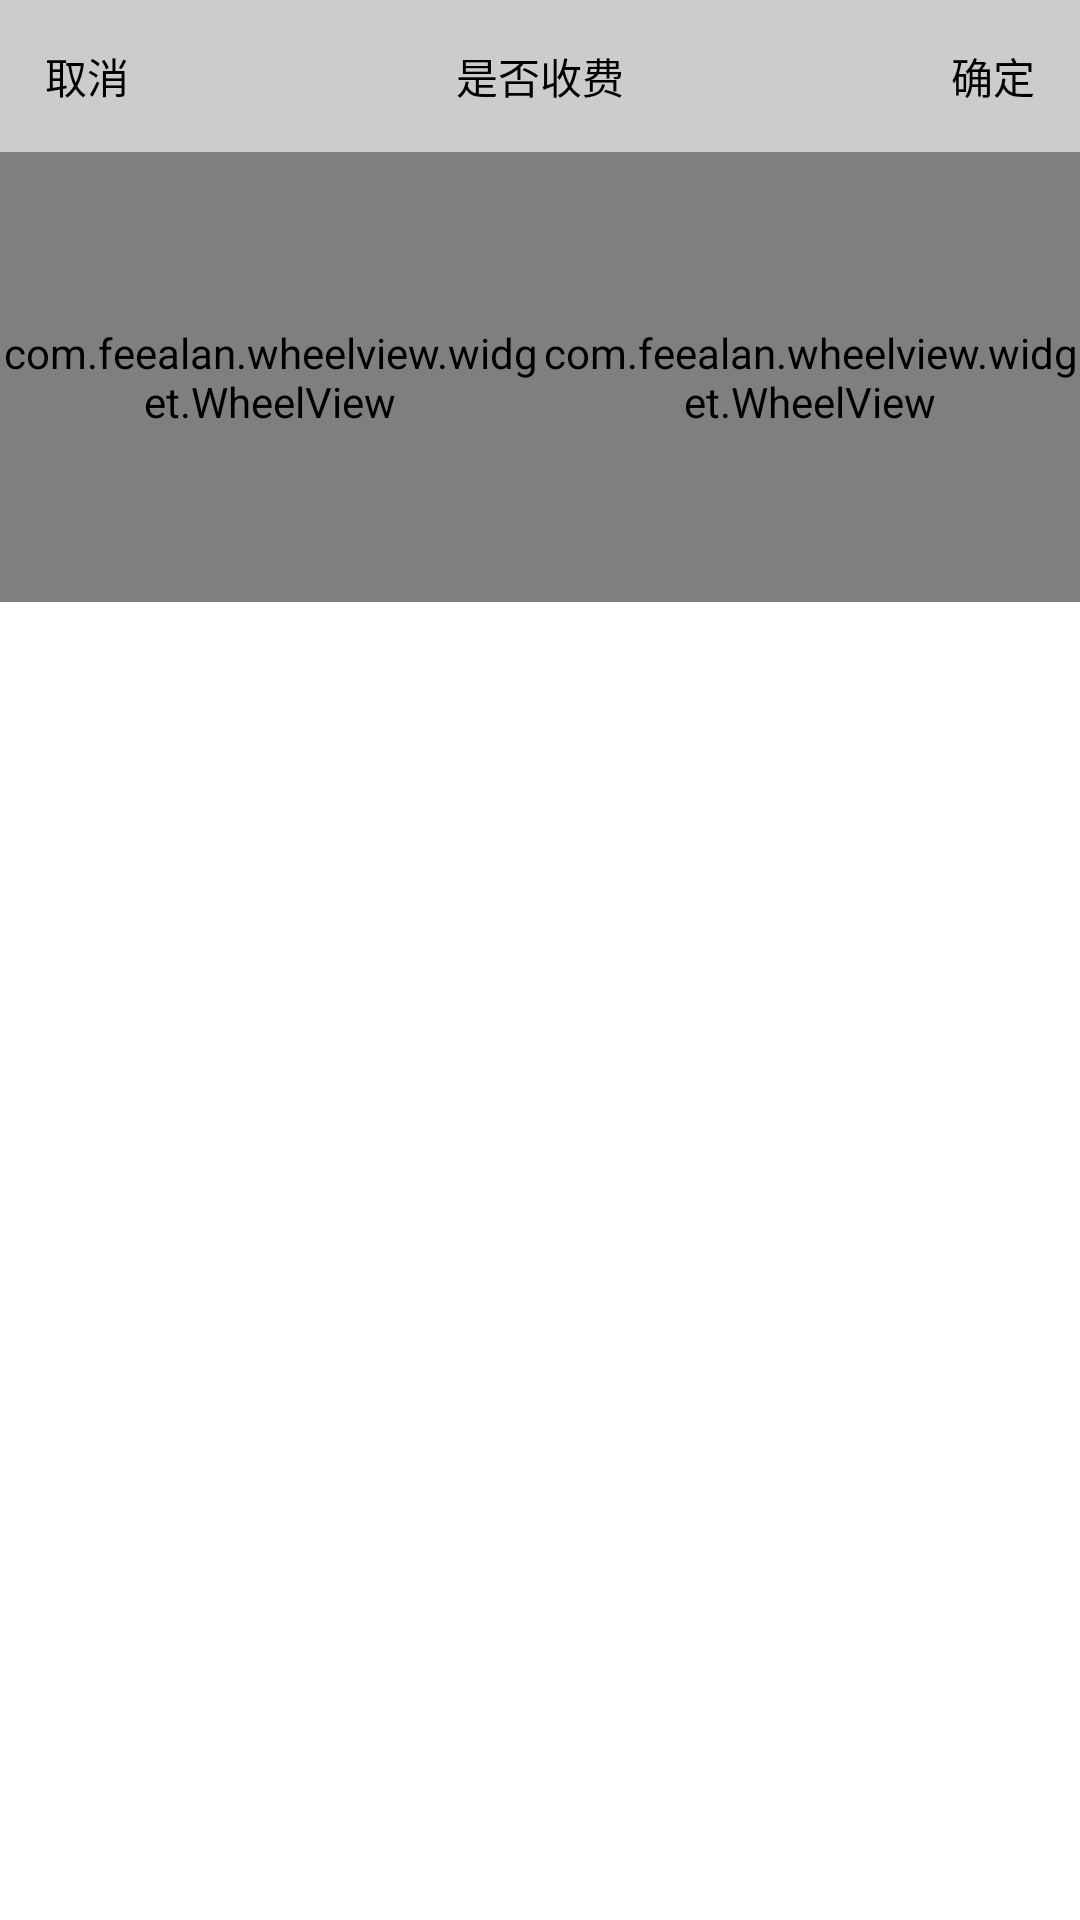

Android layout source for this screen:
<!-- AndroidManifest.xml: application theme AppTheme -->
<!-- res/layout/dialog_sp_type_picker.xml -->
<?xml version="1.0" encoding="utf-8"?>

<LinearLayout xmlns:android="http://schemas.android.com/apk/res/android"
              android:orientation="vertical"
              android:layout_width="match_parent"
              android:background="@android:color/white"
              android:layout_height="match_parent">
    <LinearLayout
        android:id="@+id/dp_titlebar"
        android:layout_width="match_parent"
        android:layout_height="wrap_content"
        android:background="#cccccc"
        android:orientation="horizontal">

        <TextView
            android:id="@+id/cancel"
            android:layout_width="wrap_content"
            android:layout_height="wrap_content"
            android:gravity="center"
            android:padding="15dp"
            android:text="取消"
            android:textColor="@android:color/black"/>

        <TextView
            android:id="@+id/title"
            android:layout_width="0dp"
            android:layout_height="wrap_content"
            android:layout_weight="1"
            android:gravity="center"
            android:text="是否收费"
            android:textColor="@android:color/black"/>

        <TextView
            android:id="@+id/ok"
            android:layout_width="wrap_content"
            android:layout_height="wrap_content"
            android:gravity="center"
            android:padding="15dp"
            android:text="确定"
            android:textColor="@android:color/black"/>
    </LinearLayout>
    <LinearLayout
        android:layout_width="match_parent"
        android:layout_height="150dp"
        android:orientation="horizontal">
        <com.feealan.wheelview.widget.WheelView
            android:layout_width="0dp"
            android:layout_weight="1"
            android:layout_height="150dp"
            android:id="@+id/wheel_p"/>
        <com.feealan.wheelview.widget.WheelView
            android:layout_width="0dp"
            android:layout_weight="1"
            android:layout_height="150dp"
            android:id="@+id/wheel_c"/>
    </LinearLayout>
</LinearLayout>
<!-- resources referenced by this layout -->
<resources>
  <style name="AppTheme" parent="Theme.AppCompat.Light.DarkActionBar">
          
          <item name="colorPrimary">@color/colorPrimary</item>
          <item name="colorPrimaryDark">@color/colorPrimaryDark</item>
          <item name="colorAccent">@color/colorAccent</item>
      </style>
  <color name="colorPrimary">#3F51B5</color>
  <color name="colorPrimaryDark">#303F9F</color>
  <color name="colorAccent">#FF4081</color>
</resources>
